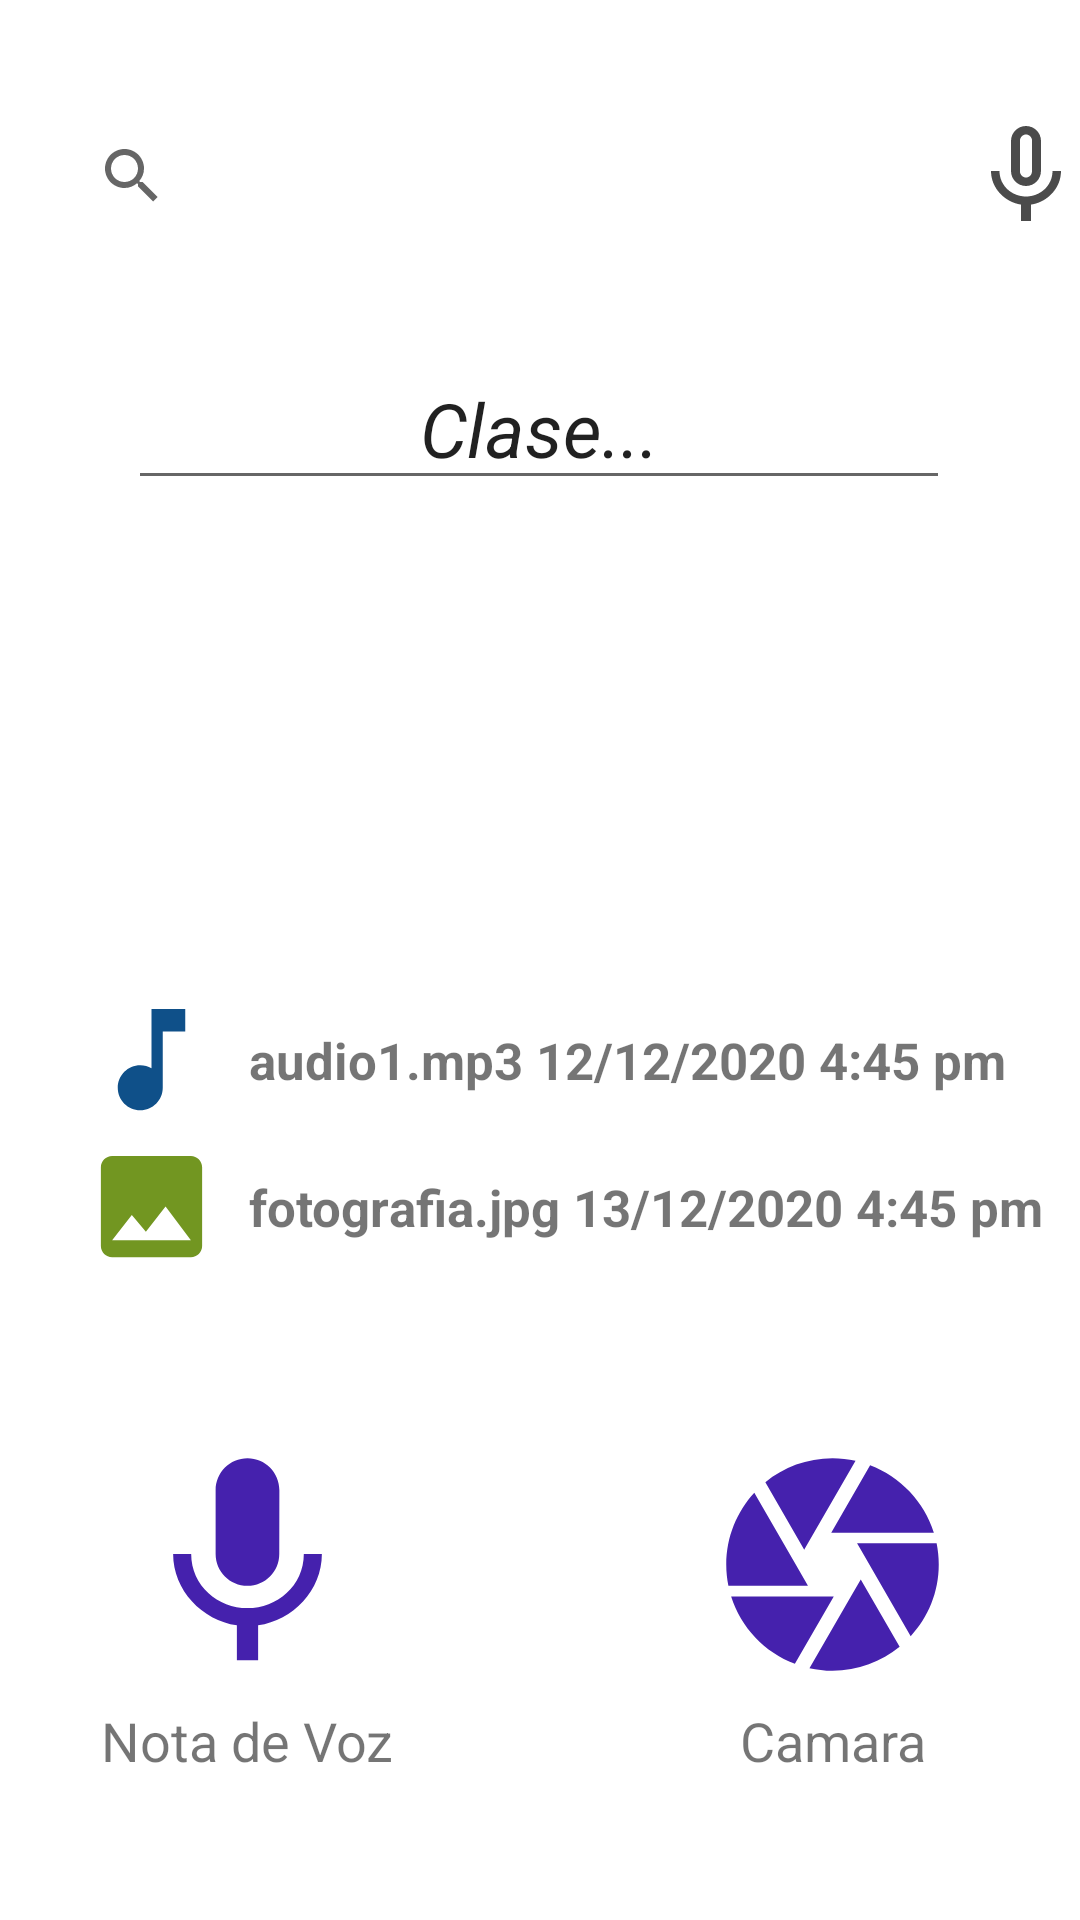

Produce the Android XML layout that renders to this screen, including the resource entries it uses.
<!-- AndroidManifest.xml: application theme Theme.Dialogfragment -->
<!-- res/layout/activity_main.xml -->
<?xml version="1.0" encoding="utf-8"?>
<androidx.constraintlayout.widget.ConstraintLayout xmlns:android="http://schemas.android.com/apk/res/android"
    xmlns:app="http://schemas.android.com/apk/res-auto"
    xmlns:tools="http://schemas.android.com/tools"
    android:layout_width="match_parent"
    android:layout_height="match_parent"
    android:background="@drawable/paper2222"
    android:text='Kronos'
    tools:context=".MainActivity">


    <EditText
        android:id="@+id/tvText"
        android:layout_width="274dp"
        android:layout_height="wrap_content"
        android:layout_marginStart="20dp"
        android:layout_marginTop="116dp"
        android:layout_marginEnd="20dp"
        android:gravity="center"
        android:text="Clase..."
        android:textSize="25sp"
        android:textStyle="italic"
        app:layout_constraintEnd_toEndOf="parent"
        app:layout_constraintHorizontal_bias="0.494"
        app:layout_constraintStart_toStartOf="parent"
        app:layout_constraintTop_toTopOf="parent" />

    <ImageButton
        android:id="@+id/btnSpeak"
        android:layout_width="40dp"
        android:layout_height="40dp"
        android:layout_marginStart="13dp"
        android:layout_marginEnd="18dp"
        android:background="@drawable/ic_micro"
        app:layout_constraintBottom_toBottomOf="@+id/search"
        app:layout_constraintEnd_toEndOf="parent"
        app:layout_constraintStart_toEndOf="@+id/search"
        app:layout_constraintTop_toTopOf="@+id/search" />

    <ImageButton
        android:id="@+id/button"
        android:layout_width="45dp"
        android:layout_height="45dp"
        android:layout_marginStart="28dp"
        android:layout_marginTop="164dp"
        android:background="@drawable/ic_note"
        app:layout_constraintStart_toStartOf="parent"
        app:layout_constraintTop_toBottomOf="@+id/tvText" />

    <TextView
        android:layout_width="wrap_content"
        android:layout_height="wrap_content"
        android:layout_marginStart="10dp"
        android:text="audio1.mp3 12/12/2020 4:45 pm"
        android:textSize="17dp"
        android:textStyle="bold"
        app:layout_constraintBottom_toBottomOf="@+id/button"
        app:layout_constraintStart_toEndOf="@+id/button"
        app:layout_constraintTop_toTopOf="@+id/button" />

    <ImageButton
        android:id="@+id/bt_camera"
        android:layout_width="85dp"
        android:layout_height="85dp"
        android:layout_marginEnd="40dp"
        android:layout_marginBottom="76dp"
        android:background="@drawable/ic_camera24"
        android:scaleType="centerCrop"
        app:layout_constraintBottom_toBottomOf="parent"
        app:layout_constraintEnd_toEndOf="parent"
        tools:ignore="MissingConstraints" />

    <ImageButton
        android:id="@+id/image_foto"
        android:layout_width="45dp"
        android:layout_height="45dp"
        android:layout_marginStart="28dp"
        android:layout_marginTop="4dp"
        android:background="@drawable/ic_baseline_image_24"
        app:layout_constraintStart_toStartOf="parent"
        app:layout_constraintTop_toBottomOf="@+id/button" />

    <TextView
        android:layout_width="wrap_content"
        android:layout_height="wrap_content"
        android:layout_marginStart="10dp"
        android:text="fotografia.jpg 13/12/2020 4:45 pm"
        android:textSize="17dp"
        android:textStyle="bold"
        app:layout_constraintBottom_toBottomOf="@+id/image_foto"
        app:layout_constraintStart_toEndOf="@+id/image_foto"
        app:layout_constraintTop_toTopOf="@+id/image_foto" />

    <ImageButton
        android:id="@+id/imageButton"
        android:layout_width="85dp"
        android:layout_height="85dp"
        android:layout_marginStart="40dp"
        android:background="@drawable/ic_mic"
        app:layout_constraintBottom_toBottomOf="parent"
        app:layout_constraintStart_toStartOf="parent"
        app:layout_constraintTop_toTopOf="@+id/bt_camera"
        app:layout_constraintVertical_bias="0.0" />

    <SearchView
        android:id="@+id/search"
        android:layout_width="289dp"
        android:layout_height="45dp"
        android:layout_marginStart="40dp"
        android:layout_marginTop="36dp"
        android:background="#75FFFFFF"
        android:hapticFeedbackEnabled="true"
        android:hint="Busqueda..."
        app:layout_constraintEnd_toStartOf="@+id/btnSpeak"
        app:layout_constraintStart_toStartOf="parent"
        app:layout_constraintTop_toTopOf="parent" />

    <TextView
        android:id="@+id/textView"
        android:layout_width="wrap_content"
        android:layout_height="wrap_content"
        android:layout_marginTop="4dp"
        android:text="Camara"
        android:textSize="18sp"
        app:layout_constraintEnd_toEndOf="@+id/bt_camera"
        app:layout_constraintStart_toStartOf="@+id/bt_camera"
        app:layout_constraintTop_toBottomOf="@+id/bt_camera" />

    <TextView
        android:id="@+id/textView2"
        android:layout_width="wrap_content"
        android:layout_height="wrap_content"
        android:layout_marginTop="4dp"
        android:text="Nota de Voz"
        android:textSize="18sp"
        app:layout_constraintEnd_toEndOf="@+id/imageButton"
        app:layout_constraintStart_toStartOf="@+id/imageButton"
        app:layout_constraintTop_toBottomOf="@+id/imageButton" />


</androidx.constraintlayout.widget.ConstraintLayout>
<!-- resources referenced by this layout -->
<resources>
  <!-- drawable ic_baseline_image_24 (drawable) -->
  <vector android:height="24dp" android:tint="#729621"
      android:viewportHeight="24" android:viewportWidth="24"
      android:width="24dp" xmlns:android="http://schemas.android.com/apk/res/android">
      <path android:fillColor="@android:color/white" android:pathData="M21,19V5c0,-1.1 -0.9,-2 -2,-2H5c-1.1,0 -2,0.9 -2,2v14c0,1.1 0.9,2 2,2h14c1.1,0 2,-0.9 2,-2zM8.5,13.5l2.5,3.01L14.5,12l4.5,6H5l3.5,-4.5z"/>
  </vector>
  <!-- drawable ic_camera24 (drawable) -->
  <vector android:autoMirrored="true" android:height="24dp"
      android:tint="#4521AD" android:viewportHeight="24"
      android:viewportWidth="24" android:width="24dp" xmlns:android="http://schemas.android.com/apk/res/android">
      <path android:fillColor="@android:color/white" android:pathData="M9.4,10.5l4.77,-8.26C13.47,2.09 12.75,2 12,2c-2.4,0 -4.6,0.85 -6.32,2.25l3.66,6.35 0.06,-0.1zM21.54,9c-0.92,-2.92 -3.15,-5.26 -6,-6.34L11.88,9h9.66zM21.8,10h-7.49l0.29,0.5 4.76,8.25C21,16.97 22,14.61 22,12c0,-0.69 -0.07,-1.35 -0.2,-2zM8.54,12l-3.9,-6.75C3.01,7.03 2,9.39 2,12c0,0.69 0.07,1.35 0.2,2h7.49l-1.15,-2zM2.46,15c0.92,2.92 3.15,5.26 6,6.34L12.12,15L2.46,15zM13.73,15l-3.9,6.76c0.7,0.15 1.42,0.24 2.17,0.24 2.4,0 4.6,-0.85 6.32,-2.25l-3.66,-6.35 -0.93,1.6z"/>
  </vector>
  <!-- drawable ic_mic (drawable) -->
  <vector android:height="24dp" android:tint="#4521AD"
      android:viewportHeight="24" android:viewportWidth="24"
      android:width="24dp" xmlns:android="http://schemas.android.com/apk/res/android">
      <path android:fillColor="@android:color/white" android:pathData="M12,14c1.66,0 2.99,-1.34 2.99,-3L15,5c0,-1.66 -1.34,-3 -3,-3S9,3.34 9,5v6c0,1.66 1.34,3 3,3zM17.3,11c0,3 -2.54,5.1 -5.3,5.1S6.7,14 6.7,11L5,11c0,3.41 2.72,6.23 6,6.72L11,21h2v-3.28c3.28,-0.48 6,-3.3 6,-6.72h-1.7z"/>
  </vector>
  <!-- drawable ic_micro (drawable) -->
  <vector android:height="24dp" android:tint="#4B4B4B"
      android:viewportHeight="24" android:viewportWidth="24"
      android:width="24dp" xmlns:android="http://schemas.android.com/apk/res/android">
      <path android:fillColor="@android:color/white" android:pathData="M12,14c1.66,0 2.99,-1.34 2.99,-3L15,5c0,-1.66 -1.34,-3 -3,-3S9,3.34 9,5v6c0,1.66 1.34,3 3,3zM10.8,4.9c0,-0.66 0.54,-1.2 1.2,-1.2 0.66,0 1.2,0.54 1.2,1.2l-0.01,6.2c0,0.66 -0.53,1.2 -1.19,1.2 -0.66,0 -1.2,-0.54 -1.2,-1.2L10.8,4.9zM17.3,11c0,3 -2.54,5.1 -5.3,5.1S6.7,14 6.7,11L5,11c0,3.41 2.72,6.23 6,6.72L11,21h2v-3.28c3.28,-0.48 6,-3.3 6,-6.72h-1.7z"/>
  </vector>
  <!-- drawable ic_note (drawable) -->
  <vector android:height="24dp" android:tint="#0F5089"
      android:viewportHeight="24" android:viewportWidth="24"
      android:width="24dp" xmlns:android="http://schemas.android.com/apk/res/android">
      <path android:fillColor="@android:color/white" android:pathData="M12,3v10.55c-0.59,-0.34 -1.27,-0.55 -2,-0.55 -2.21,0 -4,1.79 -4,4s1.79,4 4,4 4,-1.79 4,-4V7h4V3h-6z"/>
  </vector>
  <style name="Theme.Dialogfragment" parent="Theme.MaterialComponents.DayNight.DarkActionBar">
          
          <item name="colorPrimary">@color/purple_500</item>
          <item name="colorPrimaryVariant">@color/purple_700</item>
          <item name="colorOnPrimary">@color/white</item>
          
          <item name="colorSecondary">@color/teal_200</item>
          <item name="colorSecondaryVariant">@color/teal_700</item>
          <item name="colorOnSecondary">@color/black</item>
          
          <item name="android:statusBarColor" tools:targetApi="l">?attr/colorPrimaryVariant</item>
          
      </style>
  <!-- not gathered from this repository: default colours our renderer supplied (Android Studio template values) -->
  <color name="purple_500">#FF6200EE</color>
  <color name="purple_700">#FF3700B3</color>
  <color name="teal_200">#FF03DAC5</color>
  <color name="teal_700">#FF018786</color>
  <color name="black">#FF000000</color>
  <color name="white">#FFFFFFFF</color>
</resources>
